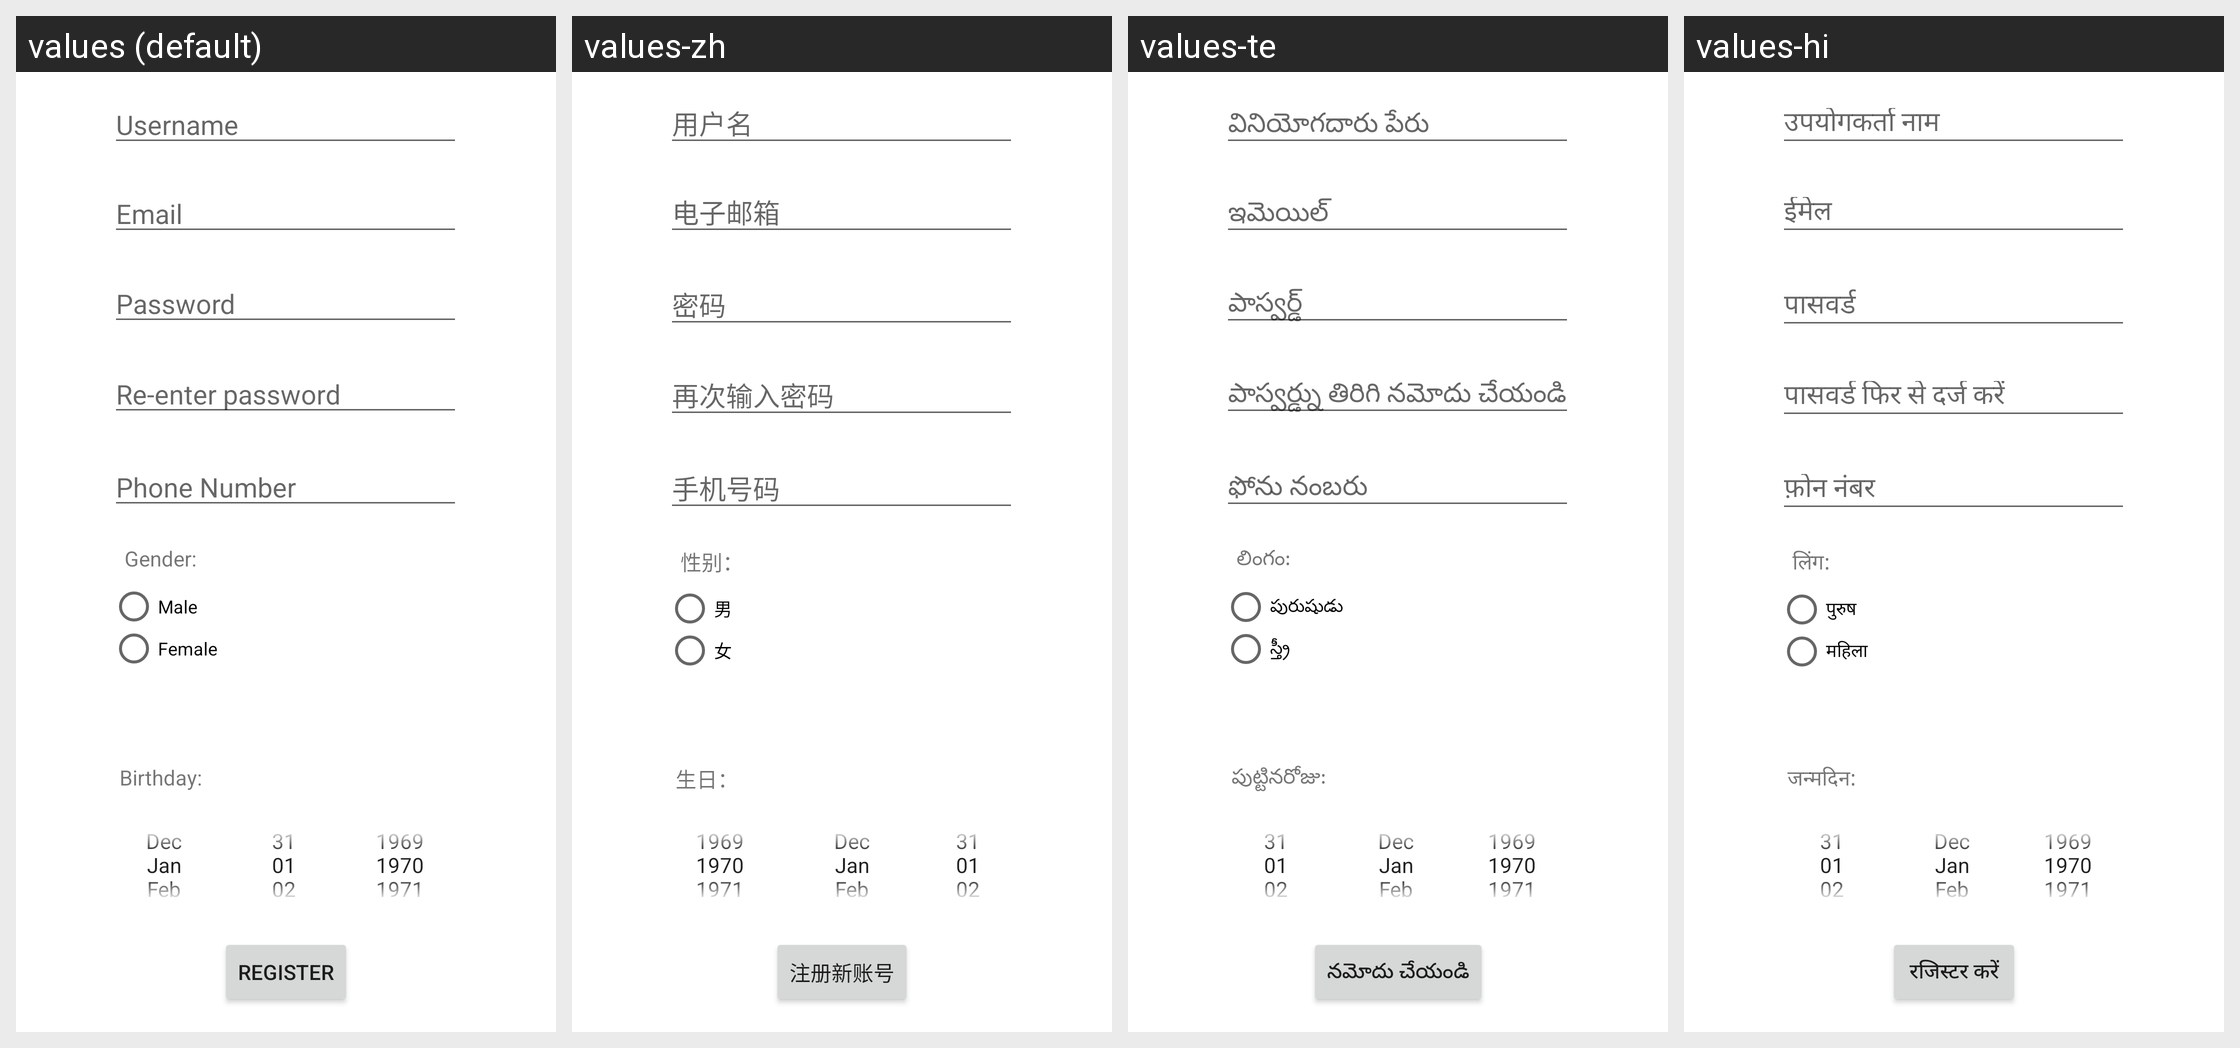

Here is an Android app screen in its default locale and in the app's own translations. Write out the translated-string differences for the strings that appear on this screen.
Android screen res/layout/activity_register.xml rendered under 4 locales, left to right: values (default), values-zh, values-te, values-hi. Device: Nexus 5 (rendered at 1080×1920; each locale shown at half size, 540×960, under a caption strip naming it); theme Theme.Test.
Strings drawn on this screen, with the default value and each locale's value (text and hints the layout hard-codes, and strings that could not be matched under every locale, appear in the picture but are not listed):

male_label
  values: Male
  values-zh: 男
  values-te: పురుషుడు
  values-hi: पुरुष

female_label
  values: Female
  values-zh: 女
  values-te: స్త్రీ
  values-hi: महिला

registerLabel
  values: Register
  values-zh: 注册新账号
  values-te: నమోదు చేయండి
  values-hi: रजिस्टर करें

usernameLabel
  values: Username
  values-zh: 用户名
  values-te: వినియోగదారు పేరు
  values-hi: उपयोगकर्ता नाम

emailLabel
  values: Email
  values-zh: 电子邮箱
  values-te: ఇమెయిల్
  values-hi: ईमेल

phoneLabel
  values: Phone Number
  values-zh: 手机号码
  values-te: ఫోను నంబరు
  values-hi: फ़ोन नंबर

birthdayLabel
  values: Birthday:
  values-zh: 生日：
  values-te: పుట్టినరోజు:
  values-hi: जन्मदिन:

genderLabel
  values: Gender:
  values-zh: 性别：
  values-te: లింగం:
  values-hi: लिंग:

RePwLabel
  values: Re-enter password
  values-zh: 再次输入密码
  values-te: పాస్వర్డ్ను తిరిగి నమోదు చేయండి
  values-hi: पासवर्ड फिर से दर्ज करें

pwLabel
  values: Password
  values-zh: 密码
  values-te: పాస్వర్డ్
  values-hi: पासवर्ड
